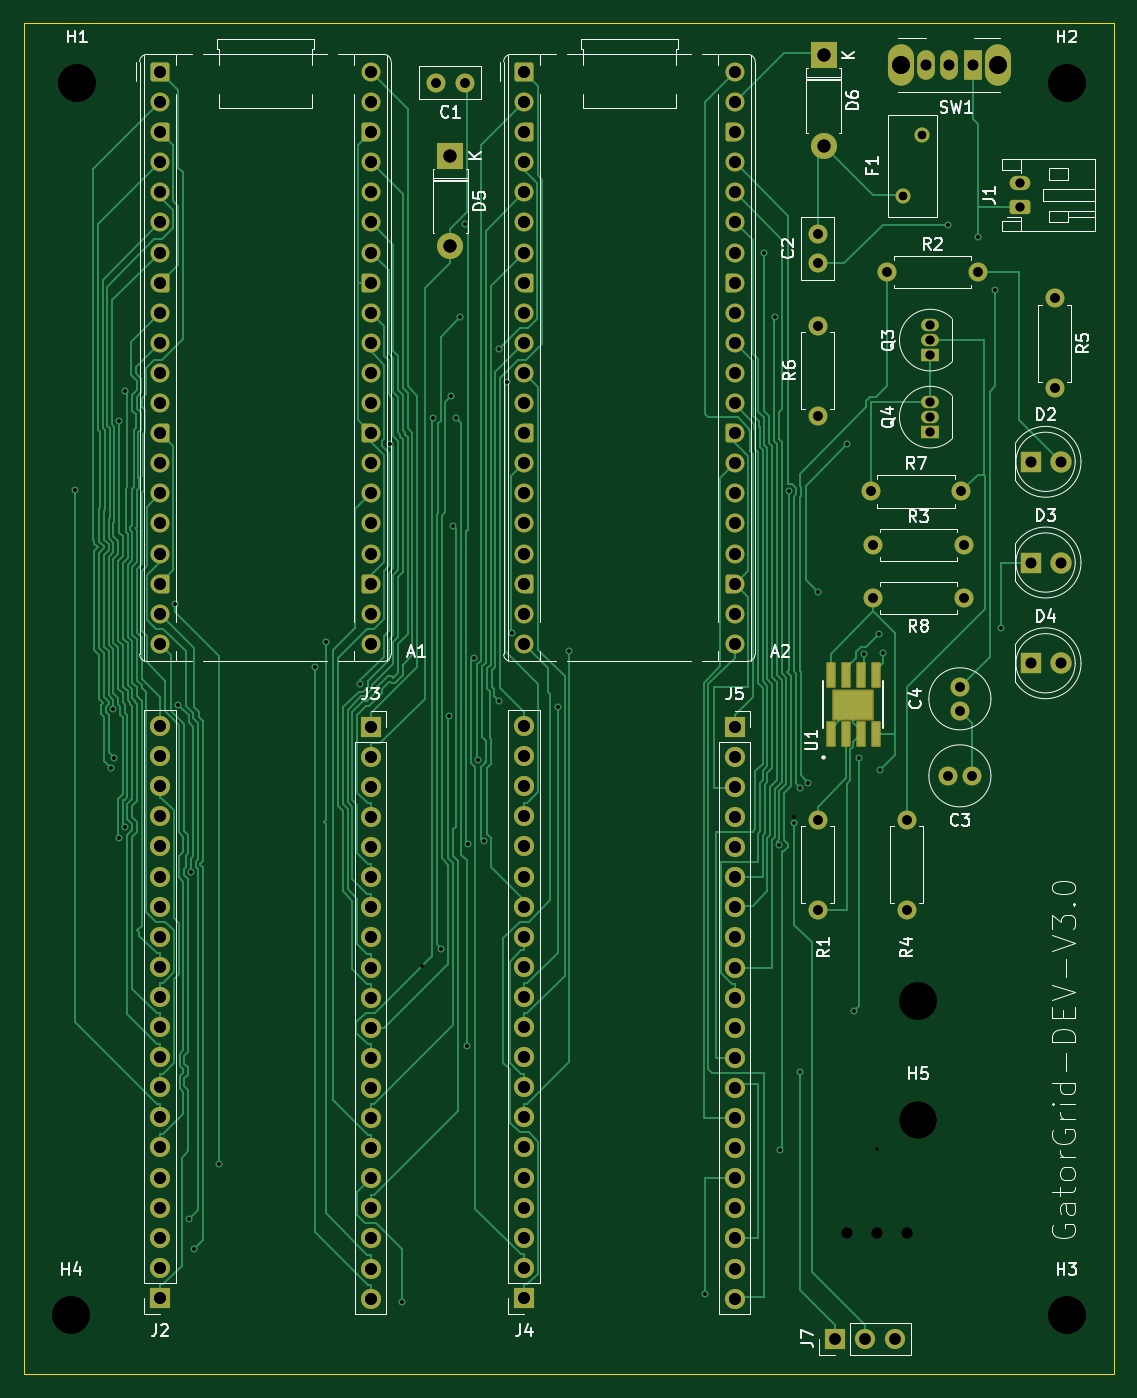
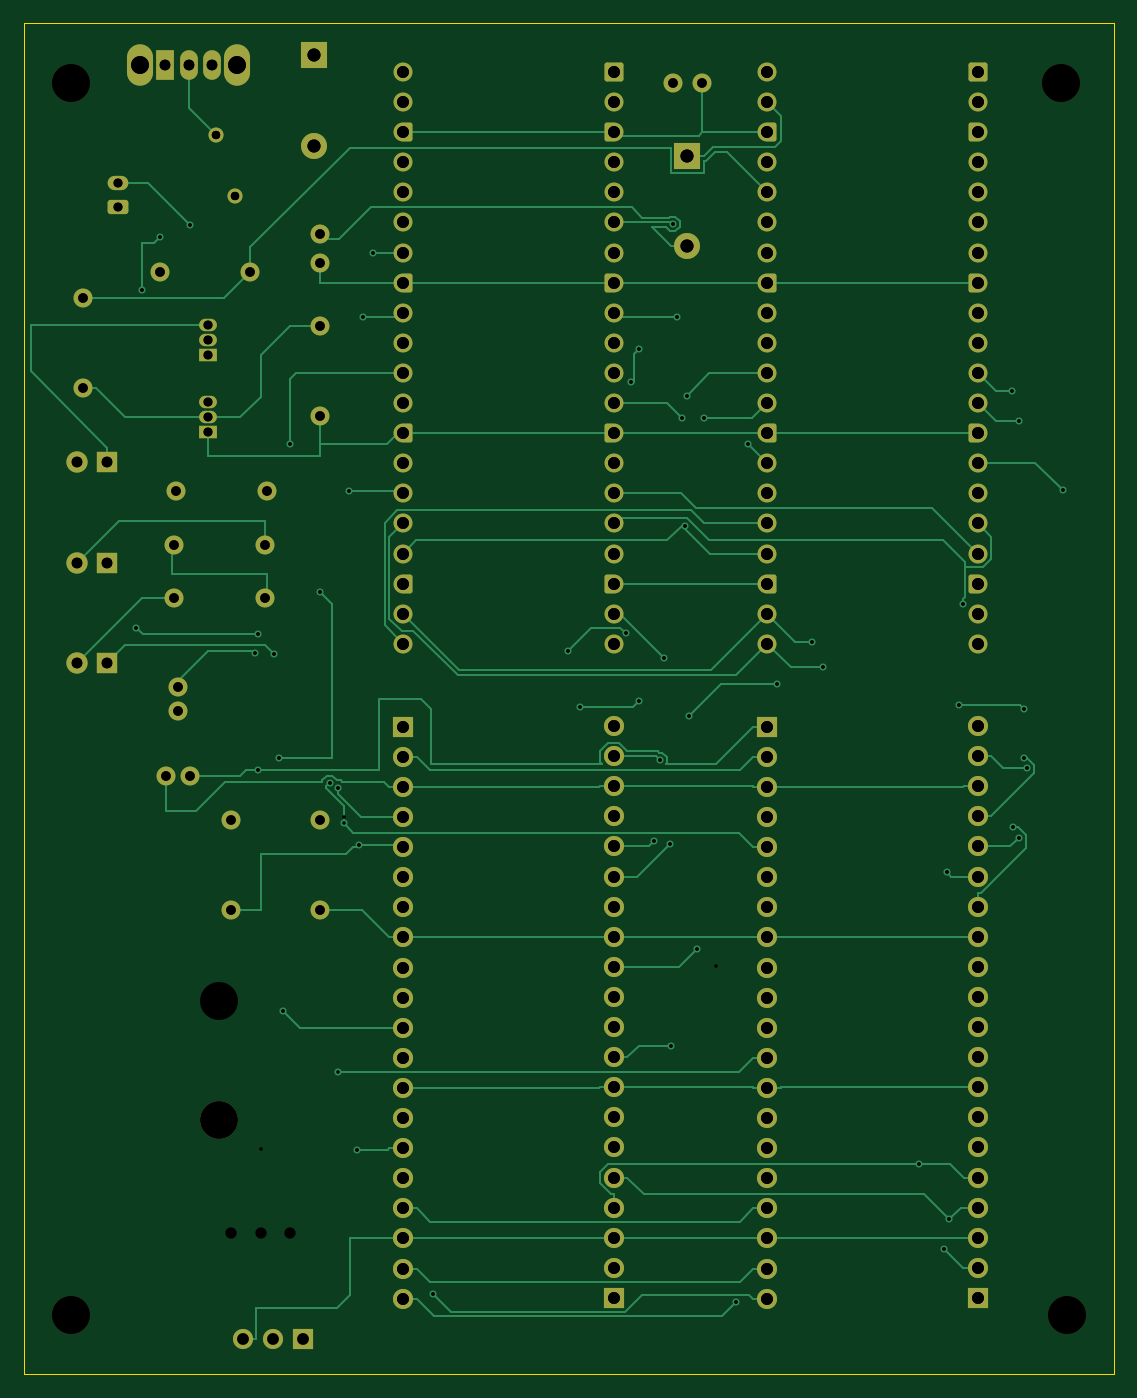
Circuit board: 13 layer files. Board 92.0 x 114.0 mm.
- bottom_copper: Design V3-B_Cu.gbr (38231 bytes)
- bottom_mask: Design V3-B_Mask.gbr (9687 bytes)
- paste: Design V3-B_Paste.gbr (454 bytes)
- bottom_silk: Design V3-B_Silkscreen.gbr (455 bytes)
- outline: Design V3-Edge_Cuts.gbr (611 bytes)
- top_copper: Design V3-F_Cu.gbr (70735 bytes)
- top_mask: Design V3-F_Mask.gbr (10149 bytes)
- paste: Design V3-F_Paste.gbr (1632 bytes)
- top_silk: Design V3-F_Silkscreen.gbr (55720 bytes)
- drill: Design V3.0-NPTH-drl.gbr (716 bytes)
- drill: Design V3.0-NPTH.drl (401 bytes)
- drill: Design V3.0-PTH-drl.gbr (8289 bytes)
- drill: Design V3.0-PTH.drl (4858 bytes)

=== bottom_copper: Design V3-B_Cu.gbr (38231 bytes, source omitted) ===
=== bottom_mask: Design V3-B_Mask.gbr (9687 bytes, source omitted) ===
=== paste: Design V3-B_Paste.gbr ===
%TF.GenerationSoftware,KiCad,Pcbnew,9.0.0*%
%TF.CreationDate,2025-09-26T14:06:40-04:00*%
%TF.ProjectId,Design V3.0,44657369-676e-4205-9633-2e302e6b6963,rev?*%
%TF.SameCoordinates,Original*%
%TF.FileFunction,Paste,Bot*%
%TF.FilePolarity,Positive*%
%FSLAX46Y46*%
G04 Gerber Fmt 4.6, Leading zero omitted, Abs format (unit mm)*
G04 Created by KiCad (PCBNEW 9.0.0) date 2025-09-26 14:06:40*
%MOMM*%
%LPD*%
G01*
G04 APERTURE LIST*
G04 APERTURE END LIST*
M02*

=== bottom_silk: Design V3-B_Silkscreen.gbr ===
%TF.GenerationSoftware,KiCad,Pcbnew,9.0.0*%
%TF.CreationDate,2025-09-26T14:06:40-04:00*%
%TF.ProjectId,Design V3.0,44657369-676e-4205-9633-2e302e6b6963,rev?*%
%TF.SameCoordinates,Original*%
%TF.FileFunction,Legend,Bot*%
%TF.FilePolarity,Positive*%
%FSLAX46Y46*%
G04 Gerber Fmt 4.6, Leading zero omitted, Abs format (unit mm)*
G04 Created by KiCad (PCBNEW 9.0.0) date 2025-09-26 14:06:40*
%MOMM*%
%LPD*%
G01*
G04 APERTURE LIST*
G04 APERTURE END LIST*
M02*

=== outline: Design V3-Edge_Cuts.gbr ===
%TF.GenerationSoftware,KiCad,Pcbnew,9.0.0*%
%TF.CreationDate,2025-09-26T14:06:40-04:00*%
%TF.ProjectId,Design V3.0,44657369-676e-4205-9633-2e302e6b6963,rev?*%
%TF.SameCoordinates,Original*%
%TF.FileFunction,Profile,NP*%
%FSLAX46Y46*%
G04 Gerber Fmt 4.6, Leading zero omitted, Abs format (unit mm)*
G04 Created by KiCad (PCBNEW 9.0.0) date 2025-09-26 14:06:40*
%MOMM*%
%LPD*%
G01*
G04 APERTURE LIST*
%TA.AperFunction,Profile*%
%ADD10C,0.050000*%
%TD*%
G04 APERTURE END LIST*
D10*
X157500000Y-28500000D02*
X249500000Y-28500000D01*
X249500000Y-142500000D01*
X157500000Y-142500000D01*
X157500000Y-28500000D01*
M02*

=== top_copper: Design V3-F_Cu.gbr (70735 bytes, source omitted) ===
=== top_mask: Design V3-F_Mask.gbr (10149 bytes, source omitted) ===
=== paste: Design V3-F_Paste.gbr (1632 bytes, source withheld) ===
=== top_silk: Design V3-F_Silkscreen.gbr (55720 bytes, source omitted) ===
=== drill: Design V3.0-NPTH-drl.gbr ===
%TF.GenerationSoftware,KiCad,Pcbnew,9.0.0*%
%TF.CreationDate,2025-09-26T14:06:38-04:00*%
%TF.ProjectId,Design V3.0,44657369-676e-4205-9633-2e302e6b6963,rev?*%
%TF.SameCoordinates,Original*%
%TF.FileFunction,NonPlated,1,2,NPTH,Drill*%
%TF.FilePolarity,Positive*%
%FSLAX46Y46*%
G04 Gerber Fmt 4.6, Leading zero omitted, Abs format (unit mm)*
G04 Created by KiCad (PCBNEW 9.0.0) date 2025-09-26 14:06:38*
%MOMM*%
%LPD*%
G01*
G04 APERTURE LIST*
%TA.AperFunction,ComponentDrill*%
%ADD10C,3.200000*%
%TD*%
G04 APERTURE END LIST*
D10*
%TO.C,H4*%
X161500000Y-137500000D03*
%TO.C,H1*%
X162000000Y-33500000D03*
%TO.C,H5*%
X233000000Y-121000000D03*
%TO.C,H2*%
X245500000Y-33500000D03*
%TO.C,H3*%
X245500000Y-137500000D03*
M02*

=== drill: Design V3.0-NPTH.drl ===
M48
; DRILL file {KiCad 9.0.1} date 2025-09-26T21:18:27-0400
; FORMAT={-:-/ absolute / metric / decimal}
; #@! TF.CreationDate,2025-09-26T21:18:27-04:00
; #@! TF.GenerationSoftware,Kicad,Pcbnew,9.0.1
; #@! TF.FileFunction,NonPlated,1,2,NPTH
FMAT,2
METRIC
; #@! TA.AperFunction,NonPlated,NPTH,ComponentDrill
T1C3.200
%
G90
G05
T1
X161.5Y-137.5
X162.0Y-33.5
X233.0Y-111.0
X245.5Y-33.5
X245.5Y-137.5
M30

=== drill: Design V3.0-PTH-drl.gbr (8289 bytes, source omitted) ===
=== drill: Design V3.0-PTH.drl ===
M48
; DRILL file {KiCad 9.0.1} date 2025-09-26T21:18:27-0400
; FORMAT={-:-/ absolute / metric / decimal}
; #@! TF.CreationDate,2025-09-26T21:18:27-04:00
; #@! TF.GenerationSoftware,Kicad,Pcbnew,9.0.1
; #@! TF.FileFunction,Plated,1,2,PTH
FMAT,2
METRIC
; #@! TA.AperFunction,Plated,PTH,ViaDrill
T1C0.300
; #@! TA.AperFunction,Plated,PTH,ComponentDrill
T2C0.710
; #@! TA.AperFunction,Plated,PTH,ComponentDrill
T3C0.750
; #@! TA.AperFunction,Plated,PTH,ComponentDrill
T4C0.800
; #@! TA.AperFunction,Plated,PTH,ComponentDrill
T5C0.900
; #@! TA.AperFunction,Plated,PTH,ComponentDrill
T6C0.950
; #@! TA.AperFunction,Plated,PTH,ComponentDrill
T7C1.000
; #@! TA.AperFunction,Plated,PTH,ComponentDrill
T8C1.100
; #@! TA.AperFunction,Plated,PTH,ComponentDrill
T9C1.500
%
G90
G05
T1
X161.844Y-67.911
X164.835Y-91.355
X165.058Y-86.398
X165.113Y-90.473
X165.538Y-97.211
X165.562Y-62.072
X166.039Y-96.308
X166.081Y-59.533
X170.265Y-77.482
X170.56Y-86.036
X171.432Y-129.419
X171.598Y-100.14
X171.869Y-131.905
X173.973Y-124.721
X182.044Y-82.844
X182.994Y-80.688
X185.917Y-84.281
X188.369Y-63.957
X189.406Y-136.411
X191.082Y-108.082
X192.072Y-61.794
X192.728Y-106.6
X193.363Y-86.981
X193.566Y-59.92
X193.742Y-70.905
X193.984Y-61.794
X194.341Y-53.287
X194.758Y-45.432
X194.874Y-114.781
X195.013Y-97.783
X195.485Y-82.035
X195.856Y-90.654
X196.324Y-97.528
X197.589Y-85.653
X197.605Y-56.02
X198.296Y-58.728
X198.722Y-79.955
X202.547Y-86.201
X203.551Y-81.442
X214.996Y-135.683
X220.0Y-47.84
X220.877Y-53.287
X221.257Y-97.835
X221.345Y-123.566
X222.059Y-68.0
X222.5Y-95.5
X223.0Y-92.984
X223.702Y-92.6
X224.5Y-76.5
X227.0Y-64.0
X227.595Y-111.853
X228.0Y-90.5
X228.402Y-81.739
X229.5Y-123.5
X229.704Y-80.043
X229.728Y-91.5
X230.0Y-81.6
X235.5Y-45.5
X238.0Y-46.5
X239.5Y-51.0
X240.0Y-79.5
T2
X231.7Y-43.05
X233.3Y-37.95
T3
X234.0Y-53.96
X234.0Y-55.23
X234.0Y-56.5
X234.0Y-60.46
X234.0Y-61.73
X234.0Y-63.0
X241.55Y-42.0
X241.55Y-44.0
T4
X192.25Y-33.5
X194.75Y-33.5
X224.5Y-46.25
X224.5Y-48.75
X224.5Y-54.0
X224.5Y-61.62
X224.5Y-95.69
X224.5Y-103.31
X229.0Y-68.0
X229.19Y-72.5
X229.19Y-77.0
X230.38Y-49.5
X232.0Y-95.69
X232.0Y-103.31
X235.5Y-92.0
X236.5Y-84.5
X236.5Y-86.5
X236.62Y-68.0
X236.81Y-72.5
X236.81Y-77.0
X237.5Y-92.0
X238.0Y-49.5
X244.5Y-51.69
X244.5Y-59.31
T5
X233.6Y-32.0
X235.6Y-32.0
X237.6Y-32.0
X242.46Y-65.5
X242.46Y-74.0
X242.46Y-82.5
X245.0Y-65.5
X245.0Y-74.0
X245.0Y-82.5
T6
X227.0Y-130.555
X229.5Y-130.555
X232.0Y-130.555
T7
X169.0Y-32.6
X169.0Y-35.14
X169.0Y-37.68
X169.0Y-40.22
X169.0Y-42.76
X169.0Y-45.3
X169.0Y-47.84
X169.0Y-50.38
X169.0Y-52.92
X169.0Y-55.46
X169.0Y-58.0
X169.0Y-60.54
X169.0Y-63.08
X169.0Y-65.62
X169.0Y-68.16
X169.0Y-70.7
X169.0Y-73.24
X169.0Y-75.78
X169.0Y-78.32
X169.0Y-80.86
X169.0Y-87.8
X169.0Y-90.34
X169.0Y-92.88
X169.0Y-95.42
X169.0Y-97.96
X169.0Y-100.5
X169.0Y-103.04
X169.0Y-105.58
X169.0Y-108.12
X169.0Y-110.66
X169.0Y-113.2
X169.0Y-115.74
X169.0Y-118.28
X169.0Y-120.82
X169.0Y-123.36
X169.0Y-125.9
X169.0Y-128.44
X169.0Y-130.98
X169.0Y-133.52
X169.0Y-136.06
X186.78Y-32.6
X186.78Y-35.14
X186.78Y-37.68
X186.78Y-40.22
X186.78Y-42.76
X186.78Y-45.3
X186.78Y-47.84
X186.78Y-50.38
X186.78Y-52.92
X186.78Y-55.46
X186.78Y-58.0
X186.78Y-60.54
X186.78Y-63.08
X186.78Y-65.62
X186.78Y-68.16
X186.78Y-70.7
X186.78Y-73.24
X186.78Y-75.78
X186.78Y-78.32
X186.78Y-80.86
X186.78Y-87.86
X186.78Y-90.4
X186.78Y-92.94
X186.78Y-95.48
X186.78Y-98.02
X186.78Y-100.56
X186.78Y-103.1
X186.78Y-105.64
X186.78Y-108.18
X186.78Y-110.72
X186.78Y-113.26
X186.78Y-115.8
X186.78Y-118.34
X186.78Y-120.88
X186.78Y-123.42
X186.78Y-125.96
X186.78Y-128.5
X186.78Y-131.04
X186.78Y-133.58
X186.78Y-136.12
X199.72Y-32.6
X199.72Y-35.14
X199.72Y-37.68
X199.72Y-40.22
X199.72Y-42.76
X199.72Y-45.3
X199.72Y-47.84
X199.72Y-50.38
X199.72Y-52.92
X199.72Y-55.46
X199.72Y-58.0
X199.72Y-60.54
X199.72Y-63.08
X199.72Y-65.62
X199.72Y-68.16
X199.72Y-70.7
X199.72Y-73.24
X199.72Y-75.78
X199.72Y-78.32
X199.72Y-80.86
X199.72Y-87.8
X199.72Y-90.34
X199.72Y-92.88
X199.72Y-95.42
X199.72Y-97.96
X199.72Y-100.5
X199.72Y-103.04
X199.72Y-105.58
X199.72Y-108.12
X199.72Y-110.66
X199.72Y-113.2
X199.72Y-115.74
X199.72Y-118.28
X199.72Y-120.82
X199.72Y-123.36
X199.72Y-125.9
X199.72Y-128.44
X199.72Y-130.98
X199.72Y-133.52
X199.72Y-136.06
X217.5Y-32.6
X217.5Y-35.14
X217.5Y-37.68
X217.5Y-40.22
X217.5Y-42.76
X217.5Y-45.3
X217.5Y-47.84
X217.5Y-50.38
X217.5Y-52.92
X217.5Y-55.46
X217.5Y-58.0
X217.5Y-60.54
X217.5Y-63.08
X217.5Y-65.62
X217.5Y-68.16
X217.5Y-70.7
X217.5Y-73.24
X217.5Y-75.78
X217.5Y-78.32
X217.5Y-80.86
X217.5Y-87.86
X217.5Y-90.4
X217.5Y-92.94
X217.5Y-95.48
X217.5Y-98.02
X217.5Y-100.56
X217.5Y-103.1
X217.5Y-105.64
X217.5Y-108.18
X217.5Y-110.72
X217.5Y-113.26
X217.5Y-115.8
X217.5Y-118.34
X217.5Y-120.88
X217.5Y-123.42
X217.5Y-125.96
X217.5Y-128.5
X217.5Y-131.04
X217.5Y-133.58
X217.5Y-136.12
T8
X193.5Y-39.69
X193.5Y-47.31
X225.0Y-31.19
X225.0Y-38.81
T9
X231.5Y-32.0
X239.7Y-32.0
M30

